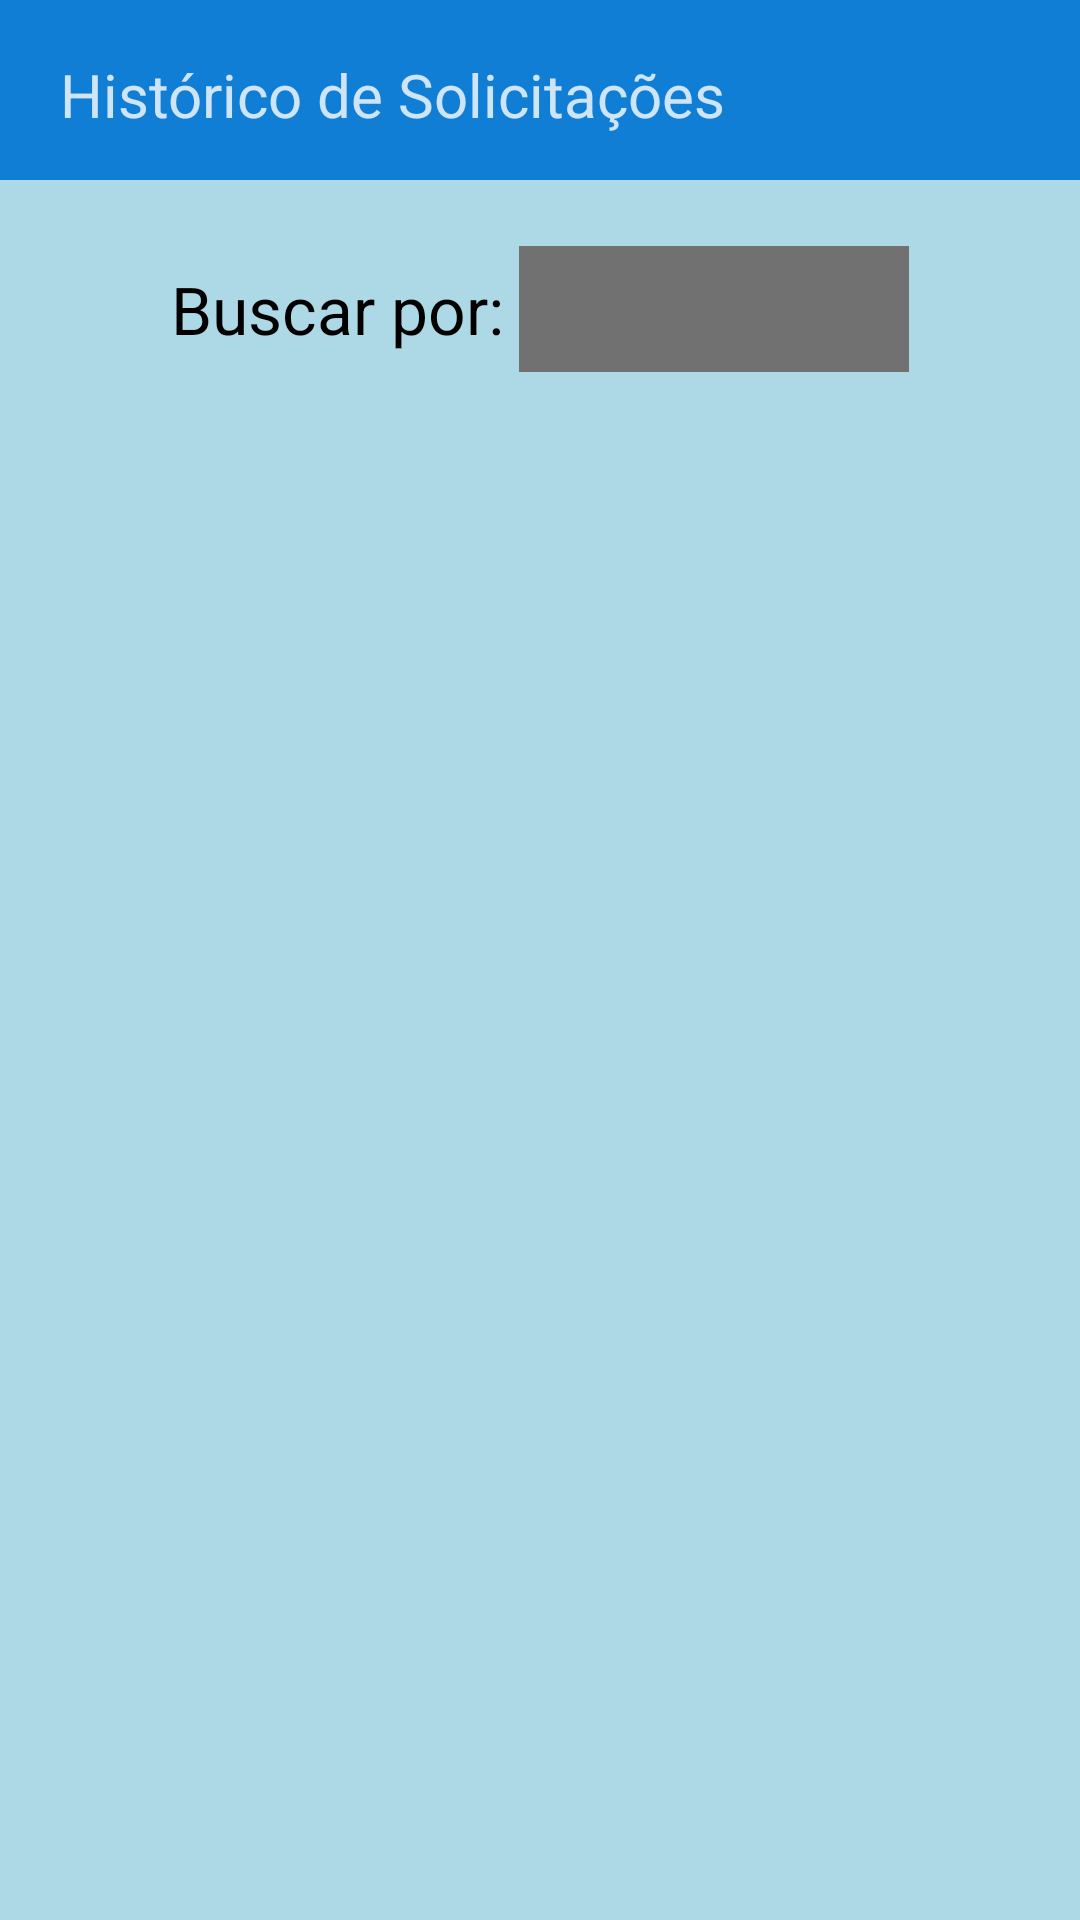

Android layout source for this screen:
<!-- AndroidManifest.xml: application theme Theme.VProjeto -->
<!-- res/layout/fragment_historico.xml -->
<?xml version="1.0" encoding="utf-8"?>
<RelativeLayout xmlns:android="http://schemas.android.com/apk/res/android"
    xmlns:app="http://schemas.android.com/apk/res-auto"
    android:layout_width="match_parent"
    android:layout_height="match_parent"
    android:background="@color/backgroud">
    <com.google.android.material.textview.MaterialTextView
        android:layout_width="match_parent"
        android:text="Histórico de Solicitações"
        android:layout_height="60dp"
        android:layout_gravity="center"
        android:layout_marginBottom="30sp"
        android:background="@color/color_title"
        android:gravity="bottom"
        android:paddingLeft="20dp"
        android:paddingBottom="15dp"
        android:textColor="#CBFFFFFF"
        android:textSize="20dp"/>
    <LinearLayout
        android:layout_width="match_parent"
        android:layout_height="wrap_content"
        android:orientation="vertical"
        android:layout_marginTop="62dp">

        <LinearLayout
            android:layout_width="wrap_content"
            android:layout_height="wrap_content"
            android:layout_gravity="center"
            android:layout_marginTop="20dp"
            android:layout_marginBottom="10dp"
            android:foregroundGravity="center"
            android:gravity="center"
            android:orientation="horizontal">

            <TextView
                android:layout_width="wrap_content"
                android:layout_height="wrap_content"
                android:layout_marginRight="5dp"
                android:layout_weight="1"
                android:text="Buscar por:"
                android:textColor="@color/black"
                android:textSize="22dp" />

            <Spinner
                android:id="@+id/spnSolicitacoesAluno"
                android:layout_width="130dp"
                android:layout_height="42dp"
                android:paddingBottom="7dp"

                android:layout_gravity="center"
                android:background="@color/black"
                android:backgroundTint="#717171"
                android:contentDescription="Spinner do filtro de solicitações do aluno"
                android:foregroundGravity="center"
                android:gravity="center"
                android:paddingTop="5dp"></Spinner>
        </LinearLayout>

        <ListView
            android:id="@+id/lista_historico"
            android:layout_width="match_parent"
            android:layout_height="match_parent"
            android:layout_marginStart="2dp"
            android:layout_marginBottom="45dp"
            app:layout_constraintBottom_toBottomOf="parent"
            app:layout_constraintEnd_toEndOf="parent"
            app:layout_constraintHorizontal_bias="0.0"
            app:layout_constraintStart_toStartOf="parent"
            app:layout_constraintTop_toTopOf="parent"
            app:layout_constraintVertical_bias="0.0">

        </ListView>

    </LinearLayout>
</RelativeLayout>
<!-- resources referenced by this layout -->
<resources>
  <color name="backgroud">#ADD8E6</color>
  <color name="black">#FF000000</color>
  <color name="color_title">#117ED5</color>
  <style name="Theme.VProjeto" parent="Theme.MaterialComponents.DayNight.DarkActionBar">
          
          <item name="colorPrimary">@color/purple_500</item>
          <item name="colorPrimaryVariant">@color/purple_700</item>
          <item name="colorOnPrimary">@color/white</item>
          
          <item name="colorSecondary">@color/teal_200</item>
          <item name="colorSecondaryVariant">@color/teal_700</item>
          <item name="colorOnSecondary">@color/black</item>
          
          <item name="android:statusBarColor" tools:targetApi="l">?attr/colorPrimaryVariant</item>
          
      </style>
  <color name="purple_500">#FF6200EE</color>
  <color name="purple_700">#FF3700B3</color>
  <color name="white">#FFFFFFFF</color>
  <color name="teal_200">#A303DAC5</color>
  <color name="teal_700">#FF018786</color>
</resources>
